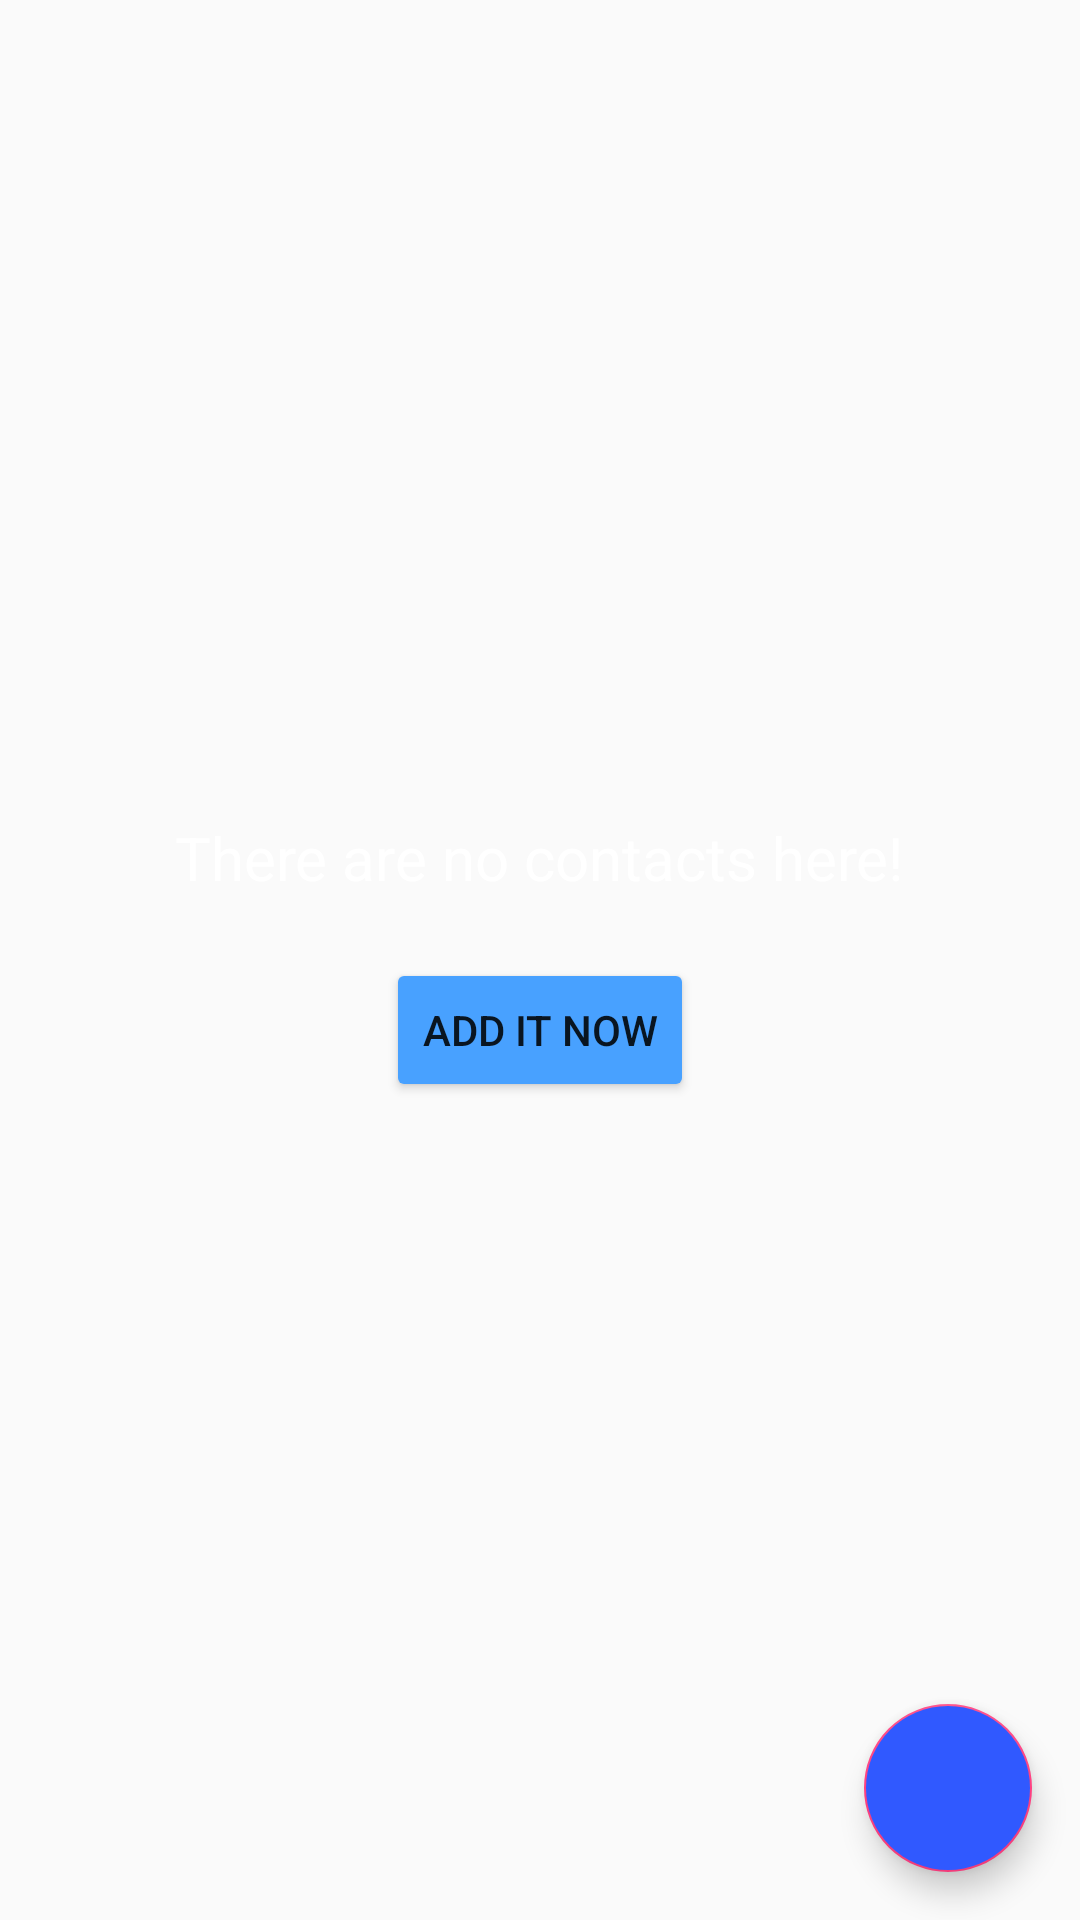

Write the Android layout XML for this screen, with the resource values it uses.
<!-- AndroidManifest.xml: application theme AppTheme -->
<!-- res/layout/fragment_phonebook_list.xml -->
<?xml version="1.0" encoding="utf-8"?>
<FrameLayout xmlns:android="http://schemas.android.com/apk/res/android"
    android:layout_width="match_parent"
    android:layout_height="match_parent"
    xmlns:app="http://schemas.android.com/apk/res-auto">

    <android.support.v7.widget.RecyclerView
        android:id="@+id/phonebook_recycler_view"
        android:layout_width="match_parent"
        android:layout_height="match_parent"/>

    <LinearLayout
        android:layout_width="match_parent"
        android:layout_height="match_parent"
        android:gravity="center"
        android:orientation="vertical">

        <TextView
            android:id="@+id/empty_text"
            android:layout_width="wrap_content"
            android:layout_height="wrap_content"
            android:text="@string/empty_text"
            android:textColor="@color/colorWhite"
            android:textSize="20sp" />

        <Button
            android:id="@+id/new_phonebook_button"
            android:layout_width="wrap_content"
            android:layout_height="wrap_content"
            android:layout_marginTop="20dp"
            android:backgroundTint="@color/colorBlue"
            android:text="@string/new_phonebook" />

    </LinearLayout>

    <android.support.design.widget.FloatingActionButton
        android:id="@+id/fb_add"
        android:layout_width="wrap_content"
        android:layout_height="wrap_content"
        android:layout_gravity="end|bottom"
        android:layout_margin="16dp"
        android:backgroundTint="@color/colorDarkBlue"
        android:src="@drawable/ic_add"
        app:elevation="6dp"
        app:fabSize="normal" />

</FrameLayout>
<!-- resources referenced by this layout -->
<resources>
  <color name="colorBlue">#48a1ff</color>
  <color name="colorDarkBlue">#3059ff</color>
  <color name="colorWhite">#FFFF</color>
  <string name="empty_text">There are no contacts here!</string>
  <string name="new_phonebook">ADD IT NOW</string>
  <style name="AppTheme" parent="Theme.AppCompat.Light.DarkActionBar">
          
          <item name="colorPrimary">@color/colorBlack</item>
          <item name="colorPrimaryDark">@color/colorDarkGrey</item>
          <item name="colorAccent">@color/colorAccent</item>
      </style>
  <color name="colorBlack">#000000</color>
  <color name="colorDarkGrey">#1b1b1b</color>
  <color name="colorAccent">#FF4081</color>
</resources>
